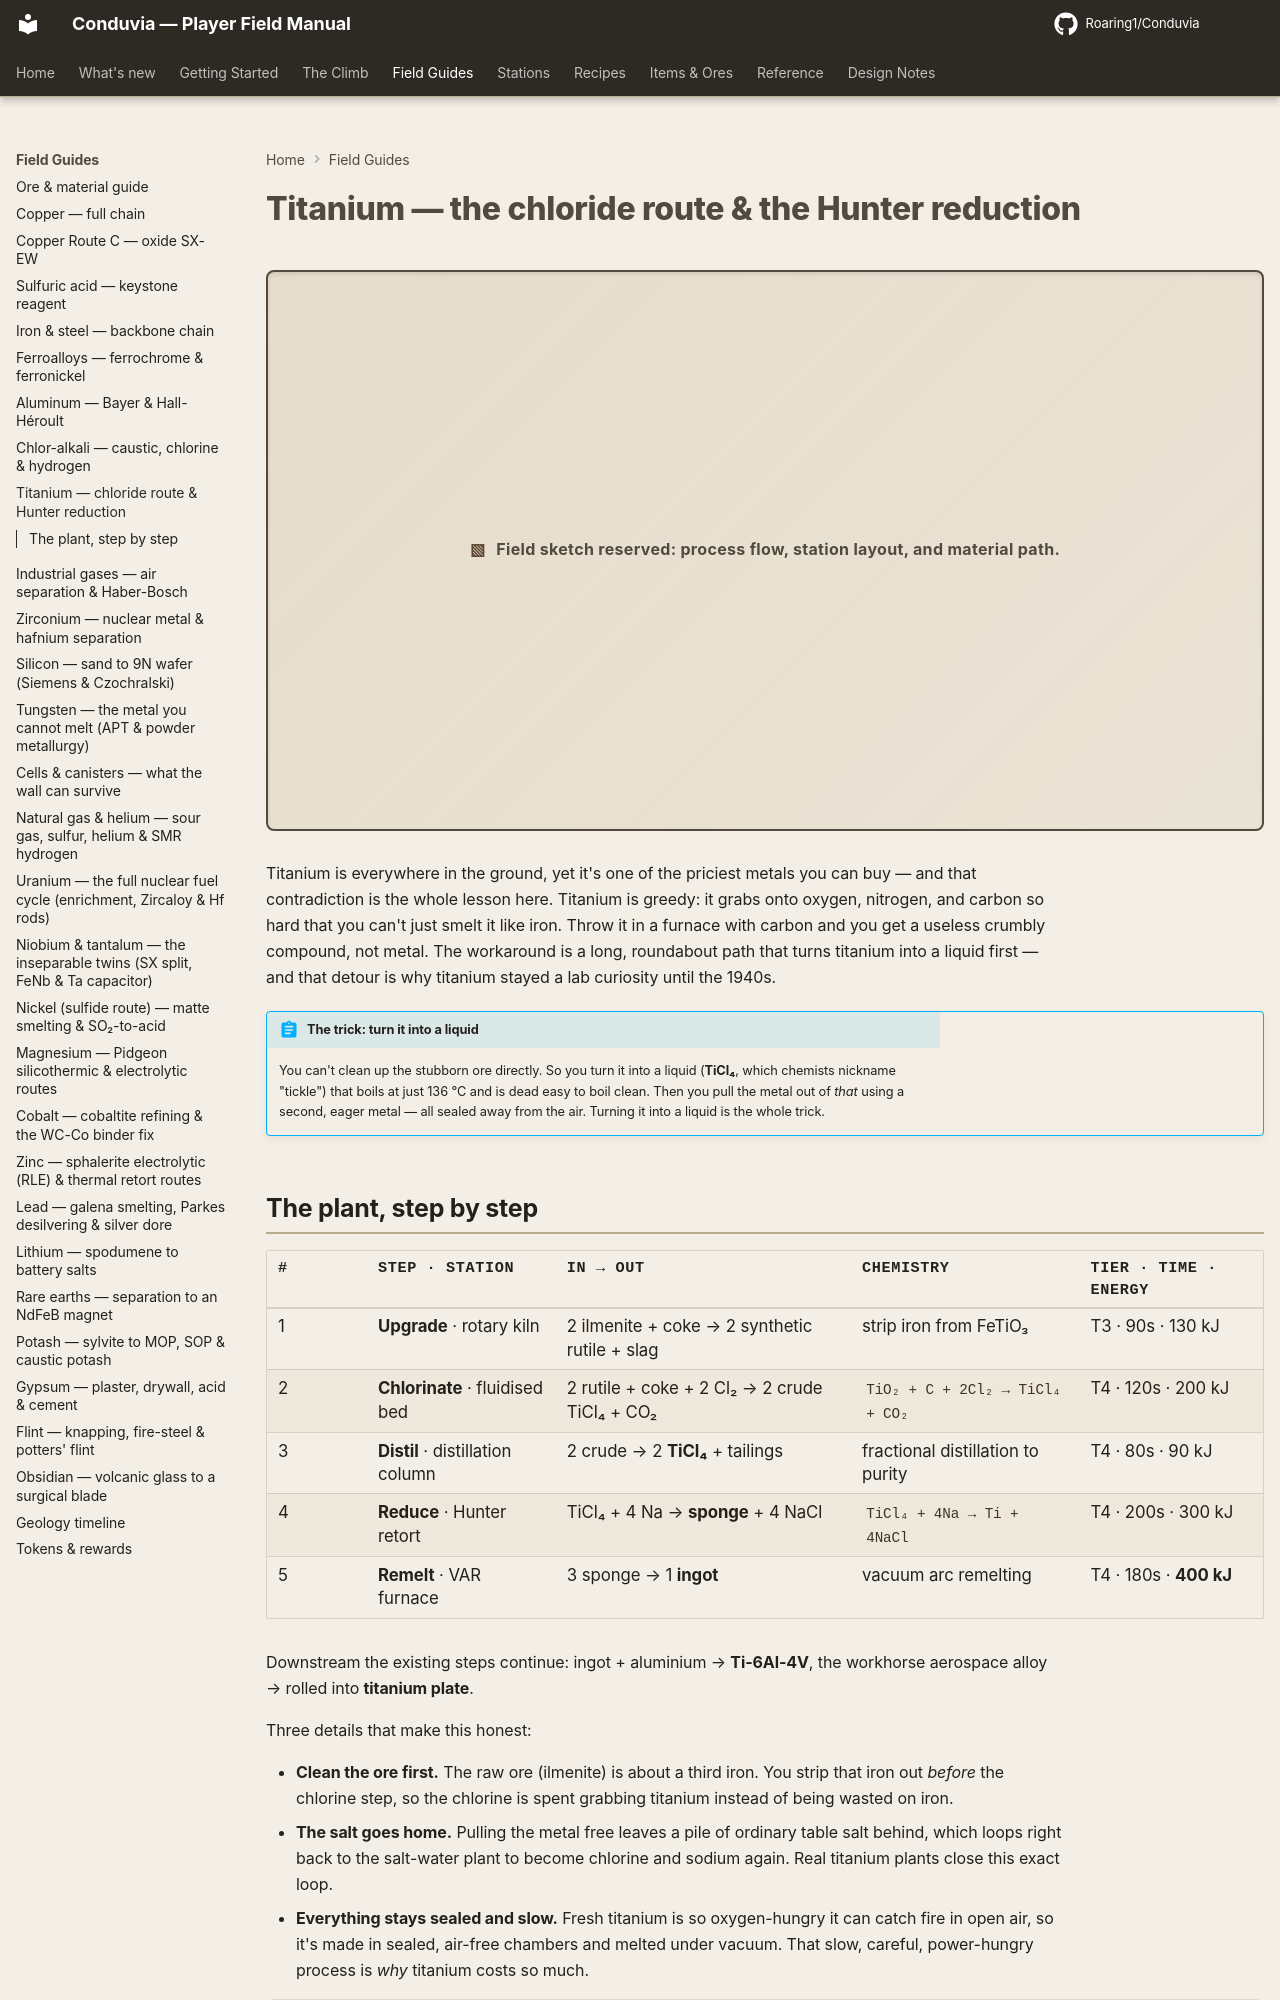

repository: Roaring1/Conduvia · page: field-guide/titanium/index.html · generator: mkdocs

# Titanium — the chloride route & the Hunter reduction

Titanium is the 9th most abundant element in the crust and one of the most
expensive structural metals you can buy. That contradiction *is* the lesson of
this chain: titanium grabs oxygen, nitrogen and carbon so greedily that you cannot
smelt it like iron — throw it in a furnace with carbon and you get titanium
*carbide*, not metal. The industrial workaround is a long, indirect dance through
a **volatile chloride**, and it is why titanium stayed a laboratory curiosity until
the 1940s.

!!! abstract "The trick: go through a chloride"
    You cannot purify or reduce the stubborn oxide directly. So you turn it into
    **TiCl₄** ("tickle") — a liquid that boils at 136 °C and distils to high purity
    trivially — then reduce *that* with a reactive metal under an inert blanket.
    Volatility is the whole strategy.
